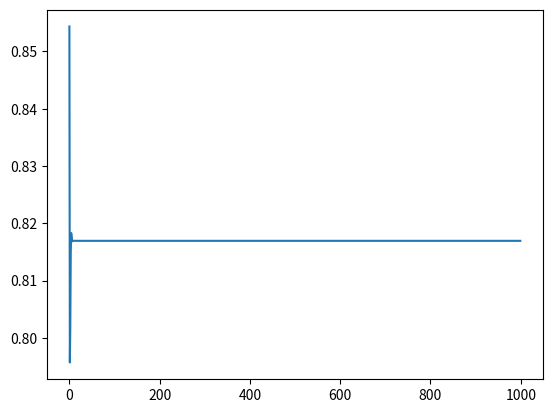

This figure's Python source:
from matplotlib import pyplot as plt
import numpy as np
import sys
#number of dimensions
n=3

m=3
#define matrix M
M=np.random.normal(0,1,[n,m])+np.random.normal(0,1,[n,m])*1j

svs = np.linalg.svd(M)[1]
norm = max(svs)
print(norm)

test = np.random.normal(0,1,m)
test = test/np.linalg.norm(test)

testvals = np.zeros(1000)

for i in range(1000):
    test = np.matmul(M,test)
    test = test/np.linalg.norm(test)
    testvals[i]=np.abs(test[0])
tnorm = np.linalg.norm(np.matmul(M,test))
print(tnorm)
print(tnorm-norm)
plt.plot(testvals)
plt.show()
